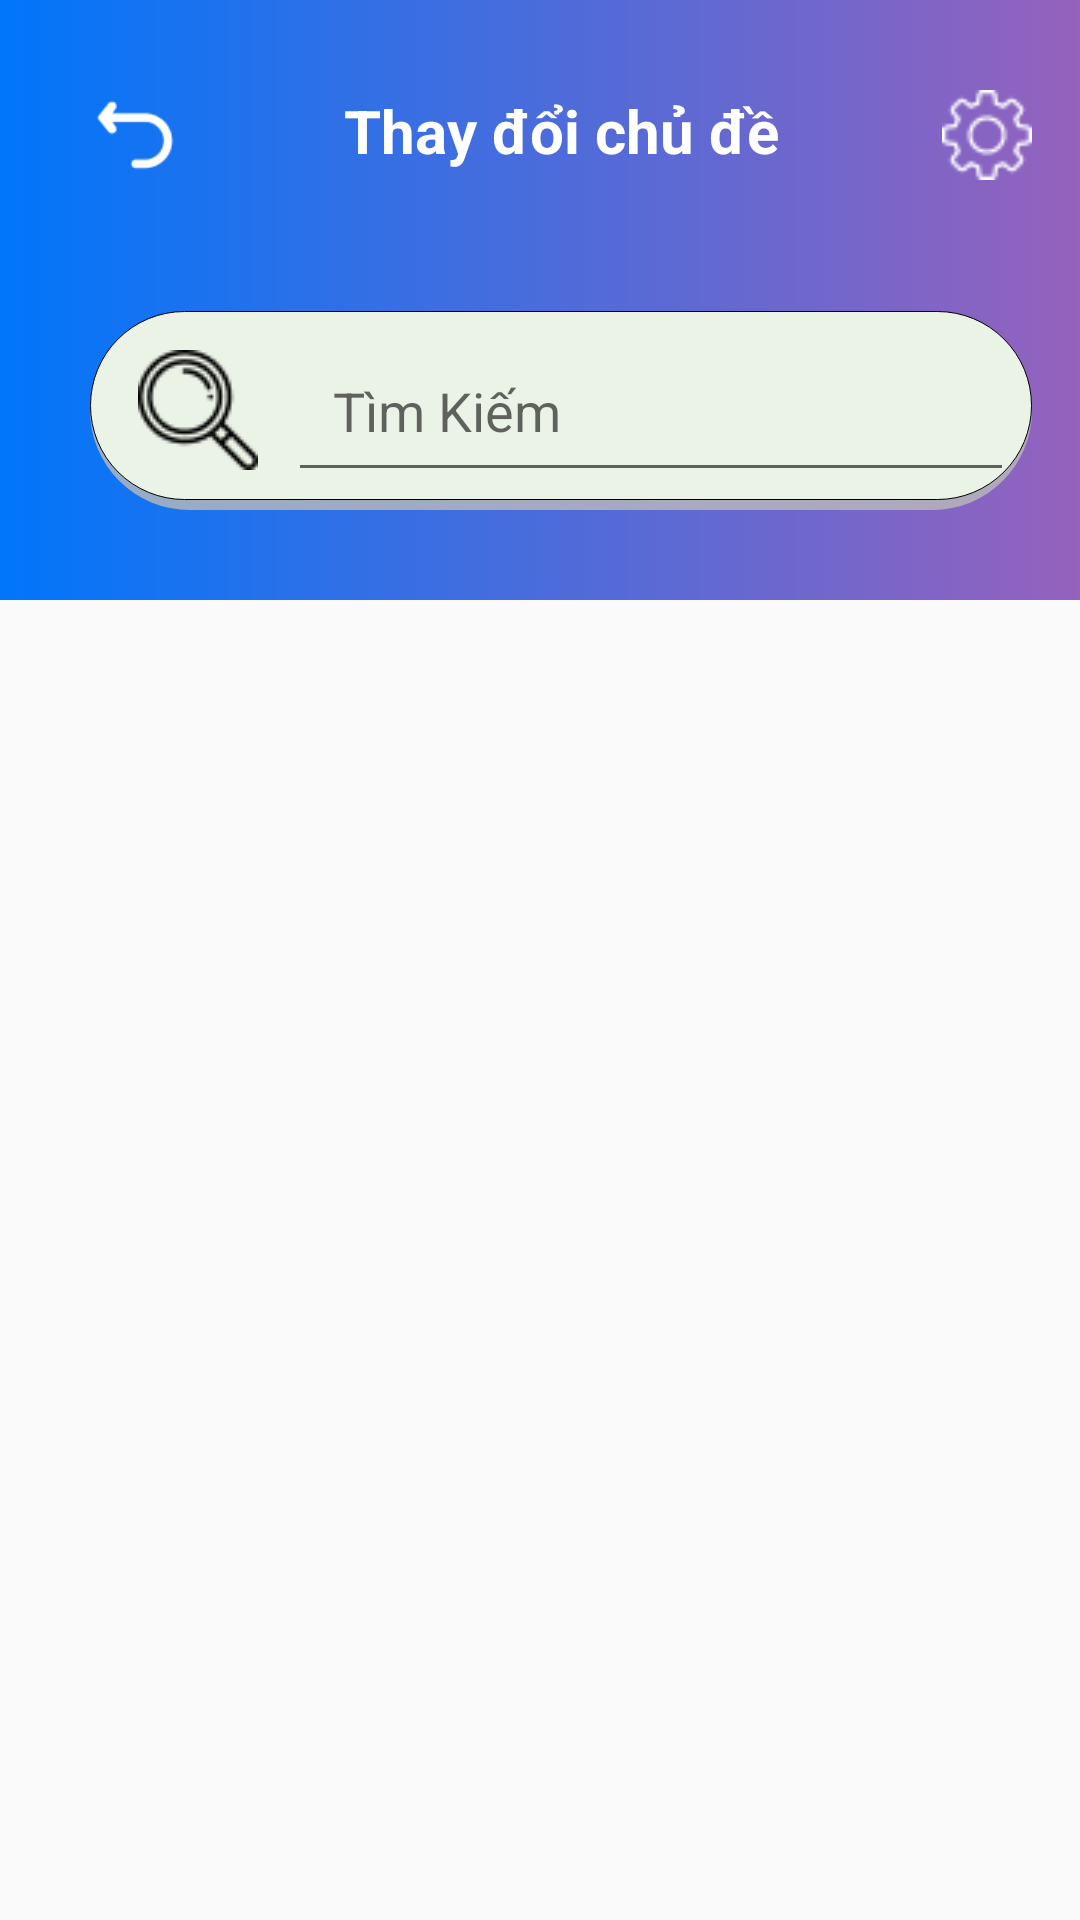

The Android layout XML behind this screen, and the referenced resources:
<!-- AndroidManifest.xml: application theme Theme.Evocab -->
<!-- res/layout/fragment_topic.xml -->
<?xml version="1.0" encoding="utf-8"?>
<androidx.constraintlayout.widget.ConstraintLayout xmlns:android="http://schemas.android.com/apk/res/android"
    xmlns:app="http://schemas.android.com/apk/res-auto"
    xmlns:tools="http://schemas.android.com/tools"
    android:layout_width="match_parent"
    android:layout_height="match_parent"
    tools:context=".ui.topic.TopicFragment">

    <androidx.constraintlayout.widget.ConstraintLayout
        android:id="@+id/constraintLayout"
        android:layout_width="match_parent"
        android:layout_height="200dp"
        android:background="@drawable/bg_gradient_smaller"
        app:layout_constraintEnd_toEndOf="parent"
        app:layout_constraintStart_toStartOf="parent"
        app:layout_constraintTop_toTopOf="parent">

        <ImageView
            android:id="@+id/img_topic_back"
            android:layout_width="30dp"
            android:layout_height="30dp"
            android:layout_marginStart="30dp"
            android:layout_marginTop="30dp"
            android:src="@drawable/img"
            app:layout_constraintStart_toStartOf="parent"
            app:layout_constraintTop_toTopOf="parent" />

        <ImageView
            android:id="@+id/img_topic_settings"
            android:layout_width="30dp"
            android:layout_height="30dp"
            android:layout_marginTop="30dp"
            android:layout_marginEnd="16dp"
            android:src="@drawable/ic_profile_settings"
            app:layout_constraintEnd_toEndOf="parent"
            app:layout_constraintTop_toTopOf="parent" />

        <TextView
            android:layout_width="wrap_content"
            android:layout_height="wrap_content"
            android:text="Thay đổi chủ đề"
            android:textColor="@color/white"
            android:textSize="20sp"
            android:textStyle="bold"
            app:layout_constraintEnd_toStartOf="@+id/img_topic_settings"
            app:layout_constraintStart_toEndOf="@+id/img_topic_back"
            app:layout_constraintTop_toTopOf="@+id/img_topic_back" />

        <LinearLayout
            android:id="@+id/linearLayout5"
            android:layout_width="match_parent"
            android:layout_height="wrap_content"
            android:layout_marginStart="30dp"
            android:layout_marginEnd="16dp"
            android:layout_marginBottom="30dp"
            android:background="@drawable/bg_input"
            android:orientation="horizontal"
            android:padding="6dp"
            app:layout_constraintBottom_toBottomOf="parent"
            app:layout_constraintEnd_toEndOf="parent"
            app:layout_constraintStart_toStartOf="parent">

            <TextView
                android:layout_width="wrap_content"
                android:layout_height="wrap_content"
                android:layout_gravity="center"
                android:layout_marginLeft="10dp"
                android:background="@drawable/ic_classroom_search_2" />

            <EditText
                android:layout_width="match_parent"
                android:layout_height="wrap_content"
                android:layout_gravity="center"
                android:layout_marginLeft="10dp"
                android:hint="Tìm Kiếm"
                android:padding="15dp" />

        </LinearLayout>

        </androidx.constraintlayout.widget.ConstraintLayout>


    <androidx.recyclerview.widget.RecyclerView
        android:id="@+id/list_topic"
        android:layout_width="match_parent"
        android:layout_height="0dp"
        app:layout_constraintBottom_toBottomOf="parent"
        app:layout_constraintStart_toStartOf="parent"
        app:layout_constraintTop_toBottomOf="@+id/constraintLayout"
        tools:itemCount="5"
        tools:listitem="@layout/item_topic" />

</androidx.constraintlayout.widget.ConstraintLayout>
<!-- res/layout/item_topic.xml (included above) -->
<?xml version="1.0" encoding="utf-8"?>
<LinearLayout xmlns:android="http://schemas.android.com/apk/res/android"
    xmlns:tools="http://schemas.android.com/tools"
    android:layout_width="match_parent"
    android:layout_height="wrap_content"
    xmlns:app="http://schemas.android.com/apk/res-auto">

        <androidx.constraintlayout.widget.ConstraintLayout
            android:layout_width="match_parent"
            android:layout_height="wrap_content"
            android:orientation="horizontal"
            android:layout_marginTop="15dp"
            android:layout_marginBottom="15dp"
            android:layout_marginRight="20dp"
            android:layout_marginLeft="20dp">

            <androidx.cardview.widget.CardView
                android:id="@+id/cardView4"
                android:layout_width="50dp"
                android:layout_height="50dp"
                app:cardCornerRadius="25dp"
                app:layout_constraintBottom_toBottomOf="parent"
                app:layout_constraintStart_toStartOf="parent"
                app:layout_constraintTop_toTopOf="parent">

                <ImageView
                    android:id="@+id/img_topic"
                    android:layout_width="match_parent"
                    android:layout_height="match_parent"
                    android:gravity="center"
                    android:src="@drawable/img_home_family" />
            </androidx.cardview.widget.CardView>

            <TextView
                android:id="@+id/txtview_nameTopic"
                android:layout_width="wrap_content"
                android:layout_height="wrap_content"
                android:text="Family"
                android:textColor="@color/black"
                android:textSize="18dp"
                android:textStyle="bold"
                app:layout_constraintEnd_toEndOf="@+id/constraintLayout4"
                app:layout_constraintHorizontal_bias="0.0"
                app:layout_constraintStart_toStartOf="@+id/constraintLayout4"
                app:layout_constraintTop_toTopOf="parent" />

            <androidx.constraintlayout.widget.ConstraintLayout
                android:id="@+id/constraintLayout4"
                android:layout_width="0dp"
                android:layout_height="14dp"
                android:layout_marginStart="10dp"
                android:layout_marginEnd="10dp"
                android:background="@drawable/bg_progressbar1"
                app:layout_constraintBottom_toBottomOf="parent"
                app:layout_constraintEnd_toStartOf="@+id/tv_percent"
                app:layout_constraintStart_toEndOf="@+id/cardView4"
                app:layout_constraintTop_toBottomOf="@+id/txtview_nameTopic">

                <androidx.constraintlayout.widget.ConstraintLayout
                    android:id="@+id/progressbar_in"
                    android:layout_width="150dp"
                    android:layout_height="match_parent"
                    android:background="@drawable/bg_progressbar3"
                    app:layout_constraintBottom_toBottomOf="parent"
                    app:layout_constraintEnd_toEndOf="parent"
                    app:layout_constraintHorizontal_bias="0.0"
                    app:layout_constraintStart_toStartOf="parent"
                    app:layout_constraintTop_toTopOf="parent">

                </androidx.constraintlayout.widget.ConstraintLayout>
            </androidx.constraintlayout.widget.ConstraintLayout>

            <TextView
                android:id="@+id/tv_percent"
                android:layout_width="wrap_content"
                android:layout_height="wrap_content"
                android:text="30%"
                android:textSize="16dp"
                android:textStyle="normal"
                android:textColor="#045BF1"
                app:layout_constraintBottom_toBottomOf="@+id/constraintLayout4"
                app:layout_constraintEnd_toEndOf="parent"
                app:layout_constraintTop_toTopOf="@+id/constraintLayout4" />

        </androidx.constraintlayout.widget.ConstraintLayout>

</LinearLayout>
<!-- resources referenced by this layout -->
<resources>
  <color name="black">#FF000000</color>
  <color name="white">#FFFFFFFF</color>
  <!-- drawable bg_gradient_smaller (drawable) -->
  <?xml version="1.0" encoding="utf-8"?>
  <selector xmlns:android="http://schemas.android.com/apk/res/android">
      <item>
          <shape android:shape="rectangle">
              <gradient
                  android:endColor="#A35C0C9A"
                  android:startColor="#0076FA"/>
  
          </shape>
      </item>
  
  </selector>
  <!-- drawable bg_input (drawable) -->
  <?xml version="1.0" encoding="utf-8"?>
  <layer-list xmlns:android="http://schemas.android.com/apk/res/android">
      <item>
          <shape android:shape="rectangle">
              <solid android:color="#CABBBBBB"/>
              <corners android:radius="50dp" />
          </shape>
      </item>
  
      <item
          android:left="0dp"
          android:right="0dp"
          android:top="0dp"
          android:bottom="3.5dp">
          <shape android:shape="rectangle">
              <solid android:color="#EBF2E6"/>
              <corners android:radius="50dp" />
              <stroke android:width="0.1dp" android:color="@color/black"/>
          </shape>
      </item>
  </layer-list>
  <!-- drawable bg_progressbar1 (drawable) -->
  <?xml version="1.0" encoding="utf-8"?>
  <shape xmlns:android="http://schemas.android.com/apk/res/android">
      <solid android:color="#D3D2D2"/>
      <corners android:radius="10dp"/>
  </shape>
  <!-- drawable bg_progressbar3 (drawable) -->
  <shape xmlns:android="http://schemas.android.com/apk/res/android">
      <solid android:color="#7185FE"/>
      <corners android:radius="10dp"/>
  </shape>
  <!-- drawable ic_classroom_search_2: png bitmap (drawable, 1249 bytes) -->
  <!-- drawable ic_profile_settings: png bitmap (drawable, 865 bytes) -->
  <!-- drawable img: png bitmap (drawable-v24, 785 bytes) -->
  <!-- drawable img_home_family: png bitmap (drawable, 11026 bytes) -->
  <style name="Theme.Evocab" parent="Theme.AppCompat.Light.NoActionBar">
          
          <item name="colorPrimary">#A35C0C9A</item>
          <item name="colorPrimaryVariant">#0076FA</item>
          <item name="colorOnPrimary">@color/white</item>
          
          <item name="colorSecondary">@color/teal_200</item>
          <item name="colorSecondaryVariant">@color/teal_700</item>
          <item name="colorOnSecondary">@color/black</item>
          
          <item name="android:statusBarColor">?attr/colorPrimaryVariant</item>
          
      </style>
  <color name="teal_200">#FF03DAC5</color>
  <color name="teal_700">#FF018786</color>
</resources>
